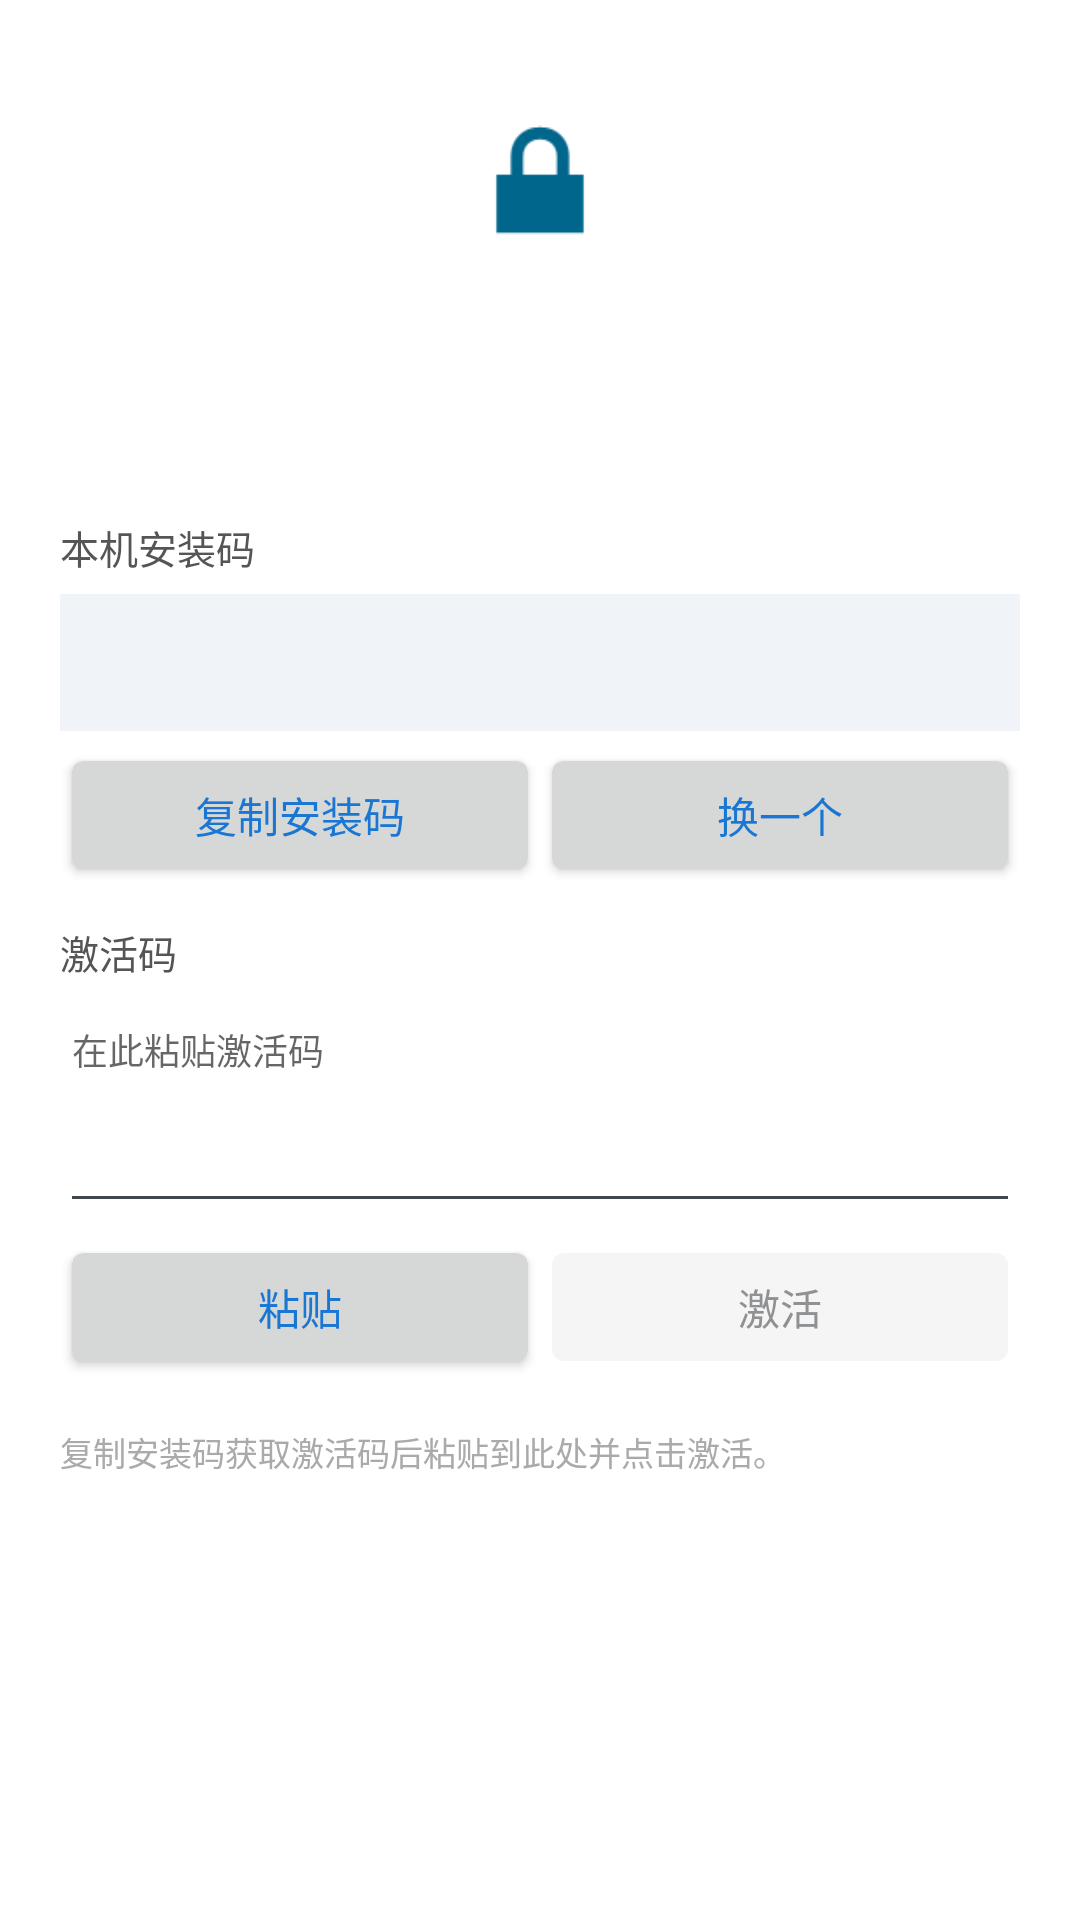

Write the Android layout XML for this screen, with the resource values it uses.
<!-- AndroidManifest.xml: application theme Theme.TimeDisplay -->
<!-- res/layout/reggate_activity_registration.xml -->
<?xml version="1.0" encoding="utf-8"?>
<ScrollView xmlns:android="http://schemas.android.com/apk/res/android"
    xmlns:tools="http://schemas.android.com/tools"
    android:layout_width="match_parent"
    android:layout_height="match_parent"
    android:background="@android:color/white"
    android:fillViewport="true">

    <LinearLayout
        android:layout_width="match_parent"
        android:layout_height="wrap_content"
        android:orientation="vertical"
        android:padding="20dp"
        android:gravity="center_horizontal">

        <ImageView
            android:layout_width="56dp"
            android:layout_height="56dp"
            android:layout_marginTop="12dp"
            android:src="@android:drawable/ic_lock_lock"
            android:contentDescription="@null" />

        <TextView
            android:id="@+id/reggate_tv_title"
            android:layout_width="wrap_content"
            android:layout_height="wrap_content"
            android:layout_marginTop="12dp"
            android:textSize="20sp"
            android:textStyle="bold"
            android:textColor="#222222"
            tools:ignore="HardcodedText"
            tools:text="激活 - 本应用" />

        <TextView
            android:id="@+id/reggate_tv_hint"
            android:layout_width="match_parent"
            android:layout_height="wrap_content"
            android:layout_marginTop="8dp"
            android:gravity="center"
            android:textSize="13sp"
            android:textColor="#888888"
            tools:ignore="HardcodedText"
            tools:text="试用剩余 7 天" />

        
        <TextView
            android:layout_width="match_parent"
            android:layout_height="wrap_content"
            android:layout_marginTop="20dp"
            android:text="@string/reggate_request_code_label"
            android:textSize="13sp"
            android:textColor="#555555" />

        <TextView
            android:id="@+id/reggate_tv_request_code"
            android:layout_width="match_parent"
            android:layout_height="wrap_content"
            android:layout_marginTop="6dp"
            android:padding="12dp"
            android:background="#F0F4F8"
            android:fontFamily="monospace"
            android:textIsSelectable="true"
            android:gravity="center"
            android:textSize="16sp"
            android:textStyle="bold"
            android:textColor="#1565C0"
            tools:ignore="HardcodedText"
            tools:text="ABCD-EFGH-IJKL-MNOP-QRST-UVWX-YZ01-2345" />

        <LinearLayout
            android:layout_width="match_parent"
            android:layout_height="wrap_content"
            android:orientation="horizontal"
            android:layout_marginTop="4dp">

            <Button
                android:id="@+id/reggate_btn_copy_code"
                android:layout_width="0dp"
                android:layout_height="wrap_content"
                android:layout_weight="1"
                android:text="@string/reggate_copy_request"
                android:textColor="#1976D2" />

            <Button
                android:id="@+id/reggate_btn_regenerate"
                android:layout_width="0dp"
                android:layout_height="wrap_content"
                android:layout_weight="1"
                android:text="@string/reggate_regenerate"
                android:textColor="#1976D2" />
        </LinearLayout>

        
        <TextView
            android:layout_width="match_parent"
            android:layout_height="wrap_content"
            android:layout_marginTop="12dp"
            android:text="@string/reggate_activation_code_label"
            android:textSize="13sp"
            android:textColor="#555555" />

        <EditText
            android:id="@+id/reggate_et_activation_code"
            android:layout_width="match_parent"
            android:layout_height="wrap_content"
            android:layout_marginTop="4dp"
            android:minLines="4"
            android:gravity="top|start"
            android:fontFamily="monospace"
            android:hint="@string/reggate_activation_code_hint"
            android:inputType="textMultiLine|textNoSuggestions|textVisiblePassword"
            android:textSize="12sp" />

        <LinearLayout
            android:layout_width="match_parent"
            android:layout_height="wrap_content"
            android:orientation="horizontal"
            android:layout_marginTop="4dp">

            <Button
                android:id="@+id/reggate_btn_paste"
                android:layout_width="0dp"
                android:layout_height="wrap_content"
                android:layout_weight="1"
                android:text="@string/reggate_paste"
                android:textColor="#1976D2" />

            <Button
                android:id="@+id/reggate_btn_activate"
                android:layout_width="0dp"
                android:layout_height="wrap_content"
                android:layout_weight="1"
                android:enabled="false"
                android:text="@string/reggate_activate" />
        </LinearLayout>

        <TextView
            android:layout_width="match_parent"
            android:layout_height="wrap_content"
            android:layout_marginTop="16dp"
            android:textSize="11sp"
            android:textColor="#AAAAAA"
            android:text="@string/reggate_how_to" />

    </LinearLayout>
</ScrollView>
<!-- resources referenced by this layout -->
<resources>
  <string name="reggate_activate">激活</string>
  <string name="reggate_activation_code_hint">在此粘贴激活码</string>
  <string name="reggate_activation_code_label">激活码</string>
  <string name="reggate_copy_request">复制安装码</string>
  <string name="reggate_how_to">复制安装码获取激活码后粘贴到此处并点击"激活"。</string>
  <string name="reggate_paste">粘贴</string>
  <string name="reggate_regenerate">换一个</string>
  <string name="reggate_request_code_label">本机安装码</string>
  <style name="Theme.TimeDisplay" parent="android:Theme.DeviceDefault.Light.NoActionBar.Fullscreen">
          <item name="android:windowBackground">@color/background_color</item>
          <item name="android:colorBackground">@color/background_color</item>
          <item name="android:windowFullscreen">true</item>
          <item name="android:windowContentOverlay">@null</item>
          <item name="android:statusBarColor">@android:color/transparent</item>
          <item name="android:navigationBarColor">@android:color/transparent</item>
          <item name="android:windowLightStatusBar">false</item>
          <item name="android:windowLightNavigationBar">false</item>
      </style>
  <color name="background_color">#FF08080F</color>
</resources>
